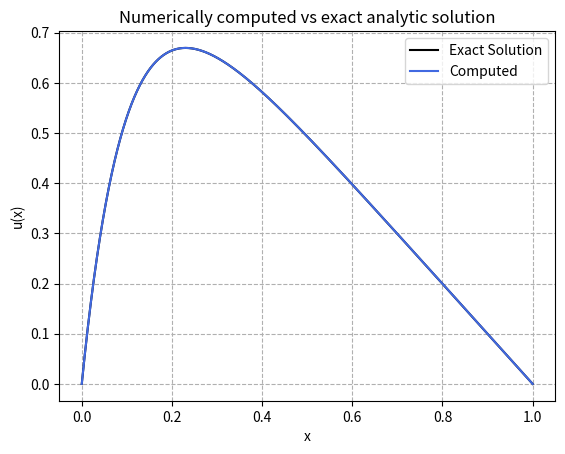

This chart was generated by the following Python code:
import numpy as np 
import matplotlib.pyplot as plt 

def function(x):

	"""	
	The function f(x).

	"""

	return 100*np.exp(-10*x)


def analytical_sol(x):

	"""
	The closed-form solution to -u''(x) = f(x)

	"""

	return 1 - (1 - np.exp(-10))*x - np.exp(-10*x)



def matrix_slow(n):

	"""
	Making the specific 4x4 matrix the slow way.

	"""

	A = np.zeros((n,n))			#making an empty 4x4 matrix

	np.fill_diagonal(A,-2)		#filling the main diagonal with -2

	for i in range(n-1):		#filling the secondary diagonals with 1
		A[i,i+1] = 1
		A[i+1,i] = 1

	return A


def matrix_fast(n):	

	"""
	Making the specific vectors in the 4x4 matrix instead of creating the whole 
	matrix. 	

	"""

	#initializing the vectors and filling them 
	e = np.zeros(n+2);	e.fill(-1)
	d = np.zeros(n+2);	d.fill(2)

	return e, d



def algorithm(n):

	"""
	Making the algorithm which solves the differential equation u''(x) = f(x) 
	using linear algebra. 

	"""


	#boundary conditions
	x_0 = 0;	x_n = 1	

	#steplength
	h = (x_n - x_0)/n	

	#making the x array, where x_i  = x0 + i*h
	x = np.zeros(n+2)	

	for i in range(0,n+2):
		x[i] = x_0 + i*h	
	
	#initializing the b, b_tilde and u vectors
	b = np.zeros(n+2)
	b_tilde = np.zeros(n+2)
	solution = np.zeros(n+2)

	#solving b_tilde = h^2 * f in addition to computing the analytic solution
	for i in range(1, n+1):
		b[i] = h**2 * function(x[i])
		solution[i] = analytical_sol(x[i])


	#extracting the e and d diagonal matrix vectors
	e, d = matrix_fast(n)

	#making the gauselliminated new arrays for e and d
	e_tilde = np.zeros(n+2)
	d_tilde = np.zeros(n+2)


	"""
	Forward Substitution

	"""


	#starting by setting the initial conditions to avoid inf errors
	d_tilde[1] = d[1]
	b_tilde[1] = b[1]

	#computing equation (1) and (2) from the lecture notes
	for i in range(2,n+1):
		d_tilde[i] = d[i] - ((e[i-1]**2)/d_tilde[i-1])
		b_tilde[i] = b[i] - ((b_tilde[i-1]*e[i-1])/d_tilde[i-1])


	"""
	Backward Substitution

	"""


	#setting initial conditions (boundary)
	u = np.zeros(n+2)
	u[n] = b_tilde[n]/d_tilde[n]

	#computing equation (3) using a reversed for loop going from i = 8 to i = 0
	for i in range(n-1,0,-1):
		u[i] = (b_tilde[i] - e[i]*u[i+1])/d_tilde[i]


	return x, u, solution



def plot(n):

	"""
	Quick and dirty plot.

	"""

	#extracting the x, u and the analytic solution 
	x, u, solution = algorithm(n)

	#plotting
	plt.plot(x, solution, color = "black", label = "Exact Solution")
	plt.plot(x, u, color = "royalblue", label = "Computed")
	plt.grid(linestyle = "--")
	plt.legend()
	plt.xlabel("x")
	plt.ylabel("u(x)")
	plt.title("Numerically computed vs exact analytic solution")
	plt.show()
	plt.savefig("pythonab.jpg")


plot(10000)

